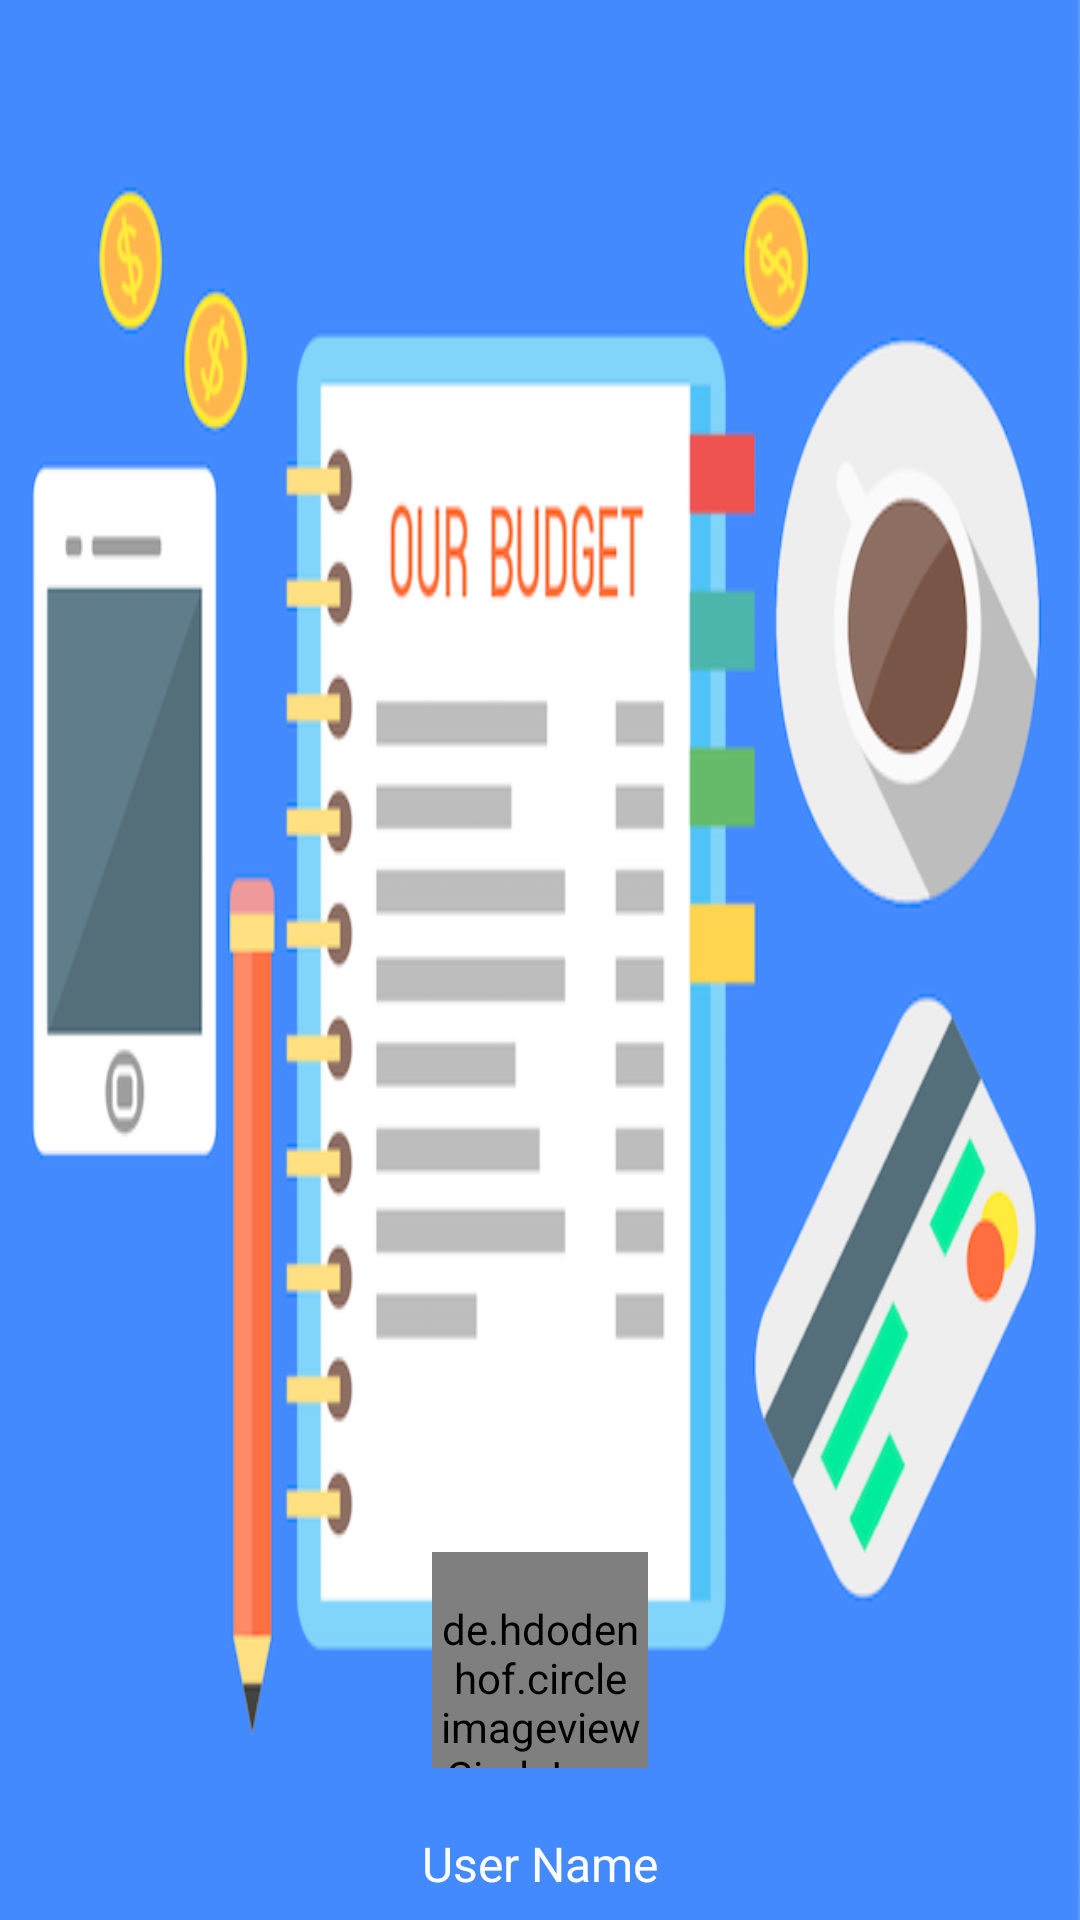

Android layout source for this screen:
<!-- AndroidManifest.xml: application theme AppTheme -->
<!-- res/layout/nav_header_main.xml -->
<?xml version="1.0" encoding="utf-8"?>
<LinearLayout xmlns:android="http://schemas.android.com/apk/res/android"
    xmlns:app="http://schemas.android.com/apk/res-auto"
    android:layout_width="match_parent"
    android:layout_height="240dp"
    android:background="@drawable/nav_icon"
    android:gravity="bottom"
    android:orientation="vertical"
    android:paddingLeft="@dimen/activity_horizontal_margin"
    android:paddingRight="@dimen/activity_horizontal_margin"
    android:paddingTop="@dimen/activity_vertical_margin"
    android:paddingBottom="8dp"
    android:theme="@style/ThemeOverlay.AppCompat.Dark">

    <de.hdodenhof.circleimageview.CircleImageView
        android:id="@+id/nav_header_iv"
        android:layout_width="72dp"
        android:layout_height="72dp"
        android:layout_margin="5dp"
        android:paddingTop="16dp"
        android:layout_gravity="center_horizontal"
        app:border_width="2dp"
        app:border_color="@color/nav_header_iv_circle_border"
        />


    <TextView
        android:layout_width="match_parent"
        android:layout_height="wrap_content"
        android:id="@+id/nav_header_tv"
        android:paddingTop="16dp"
        android:textSize="16sp"
        android:text="User Name"
        android:gravity="center"
        android:textAppearance="@style/TextAppearance.AppCompat.Body1" />



</LinearLayout>
<!-- resources referenced by this layout -->
<resources>
  <color name="nav_header_iv_circle_border">#fafafa</color>
  <!-- drawable nav_icon: png bitmap (drawable, 90303 bytes) -->
  <style name="AppTheme" parent="Theme.AppCompat.Light.NoActionBar">
          
          <item name="colorPrimary">@color/colorPrimary</item>
          <item name="colorPrimaryDark">@color/colorPrimaryDark</item>
          <item name="colorAccent">@color/colorAccent</item>
      </style>
  <color name="colorPrimary">#448AFF</color>
  <color name="colorPrimaryDark">#448AFF</color>
  <color name="colorAccent">#FF80AB</color>
</resources>
